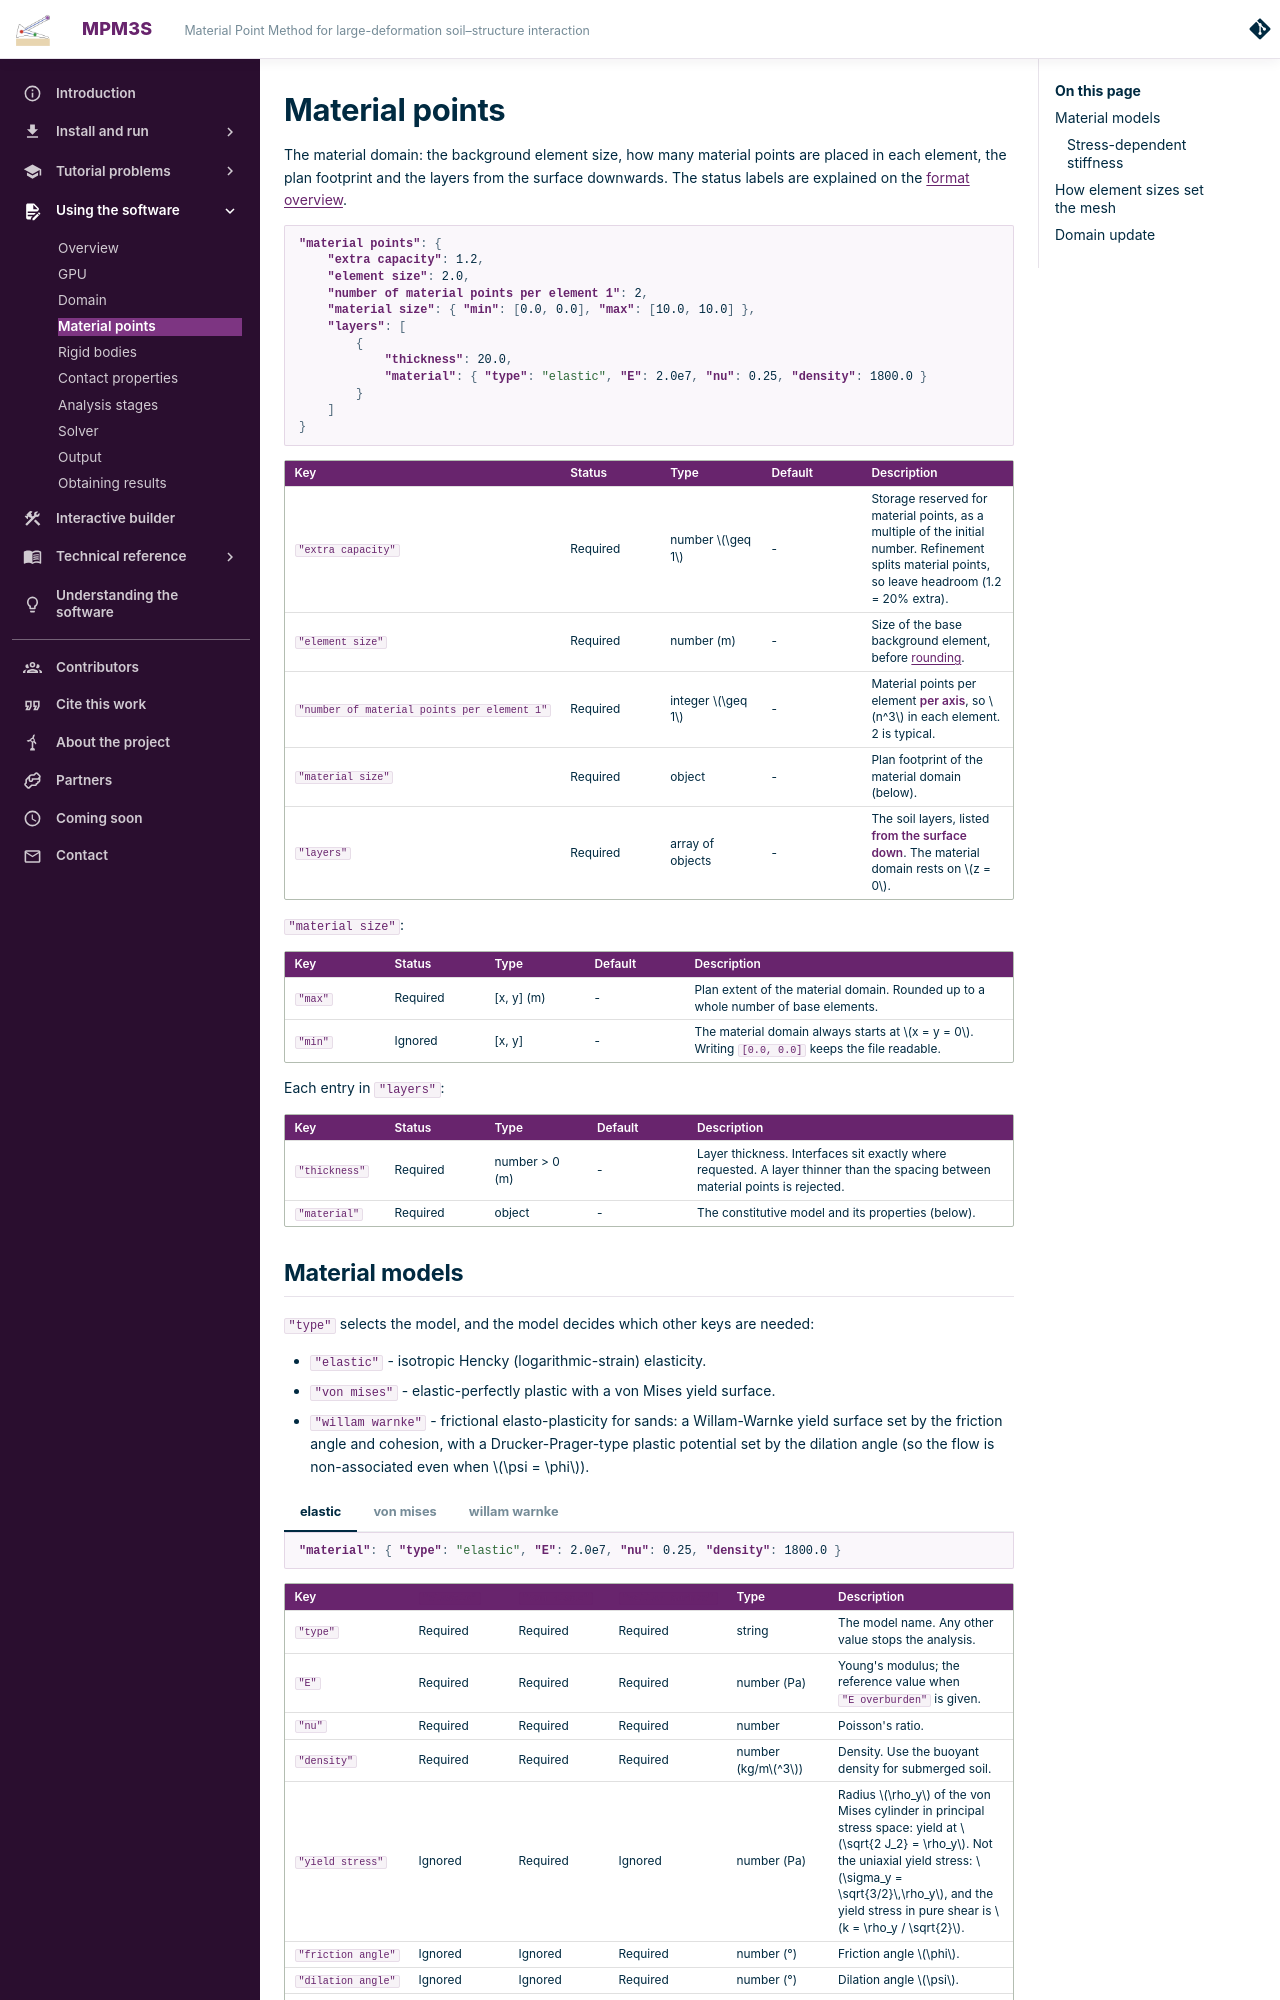

repository: MPM3S/MPM3S.github.io · page: docs/UsingTheSoftware/InputFormat/material_points/index.html · generator: mkdocs

# Material points

The material domain: the background element size, how many material points are placed in each element, the plan footprint and the layers from the surface downwards. The status labels are explained on the [format overview](index.md#how-to-read-these-pages).

```json
"material points": {
    "extra capacity": 1.2,
    "element size": 2.0,
    "number of material points per element 1": 2,
    "material size": { "min": [0.0, 0.0], "max": [10.0, 10.0] },
    "layers": [
        {
            "thickness": 20.0,
            "material": { "type": "elastic", "E": 2.0e7, "nu": 0.25, "density": 1800.0 }
        }
    ]
}
```

<div class="small-table" markdown>

| Key                                          | Status   | Type             | Default | Description                                                                                                               |
|----------------------------------------------|----------|------------------|---------|---------------------------------------------------------------------------------------------------------------------------|
| `"extra capacity"`                           | Required | number $\geq 1$  | -       | Storage reserved for material points, as a multiple of the initial number. Refinement splits material points, so leave headroom (1.2 = 20% extra). |
| `"element size"`                             | Required | number (m)       | -       | Size of the base background element, before [rounding](#how-element-sizes-set-the-mesh).                                  |
| `"number of material points per element 1"`  | Required | integer $\geq 1$ | -       | Material points per element **per axis**, so $n^3$ in each element. 2 is typical.                                         |
| `"material size"`                            | Required | object           | -       | Plan footprint of the material domain (below).                                                                             |
| `"layers"`                                   | Required | array of objects | -       | The soil layers, listed **from the surface down**. The material domain rests on $z = 0$.                                   |

</div>

`"material size"`:

<div class="small-table" markdown>

| Key       | Status   | Type        | Default | Description                                                                                          |
|-----------|----------|-------------|---------|------------------------------------------------------------------------------------------------------|
| `"max"`   | Required | [x, y] (m)  | -       | Plan extent of the material domain. Rounded up to a whole number of base elements.                   |
| `"min"`   | Ignored  | [x, y]      | -       | The material domain always starts at $x = y = 0$. Writing `[0.0, 0.0]` keeps the file readable.      |

</div>

Each entry in `"layers"`:

<div class="small-table" markdown>

| Key            | Status   | Type           | Default | Description                                                                                                                          |
|----------------|----------|----------------|---------|--------------------------------------------------------------------------------------------------------------------------------------|
| `"thickness"`  | Required | number > 0 (m) | -       | Layer thickness. Interfaces sit exactly where requested. A layer thinner than the spacing between material points is rejected.      |
| `"material"`   | Required | object         | -       | The constitutive model and its properties (below).                                                                                  |

</div>
